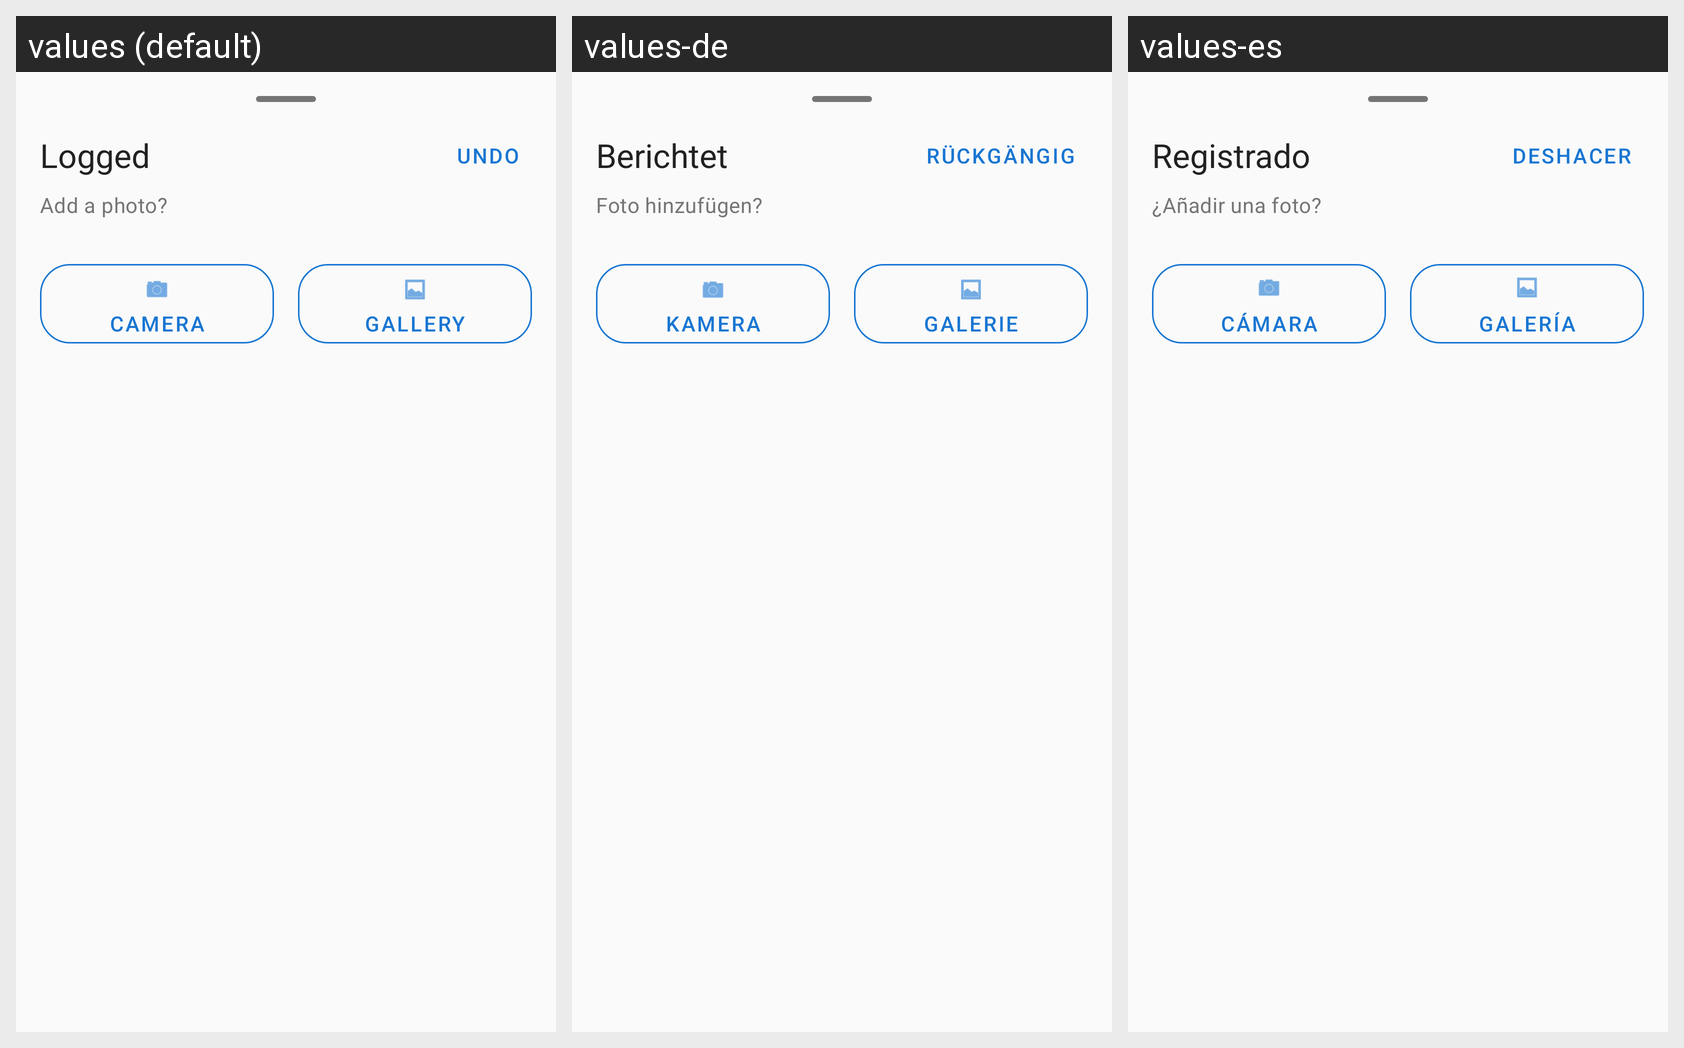

The Android screen above is rendered under several locales of the same app. Produce the string resources it draws, with the default and per-locale values.
Android screen res/layout/bottom_sheet_post_log_photo.xml rendered under 3 locales, left to right: values (default), values-de, values-es. Device: Nexus 5 (rendered at 1080×1920; each locale shown at half size, 540×960, under a caption strip naming it); theme Theme.Pursue.
Other locales in the repository, not shown: values-fr, values-pt-rBR, values-zh.
Strings drawn on this screen, with the default value and each locale's value (text and hints the layout hard-codes, and strings that could not be matched under every locale, appear in the picture but are not listed):

post_log_photo_title
  values: Logged
  values-de: Berichtet
  values-es: Registrado

undo
  values: Undo
  values-de: Rückgängig
  values-es: Deshacer

add_photo_prompt
  values: Add a photo?
  values-de: Foto hinzufügen?
  values-es: ¿Añadir una foto?

add_photo_camera
  values: Camera
  values-de: Kamera
  values-es: Cámara

add_photo_gallery
  values: Gallery
  values-de: Galerie
  values-es: Galería
